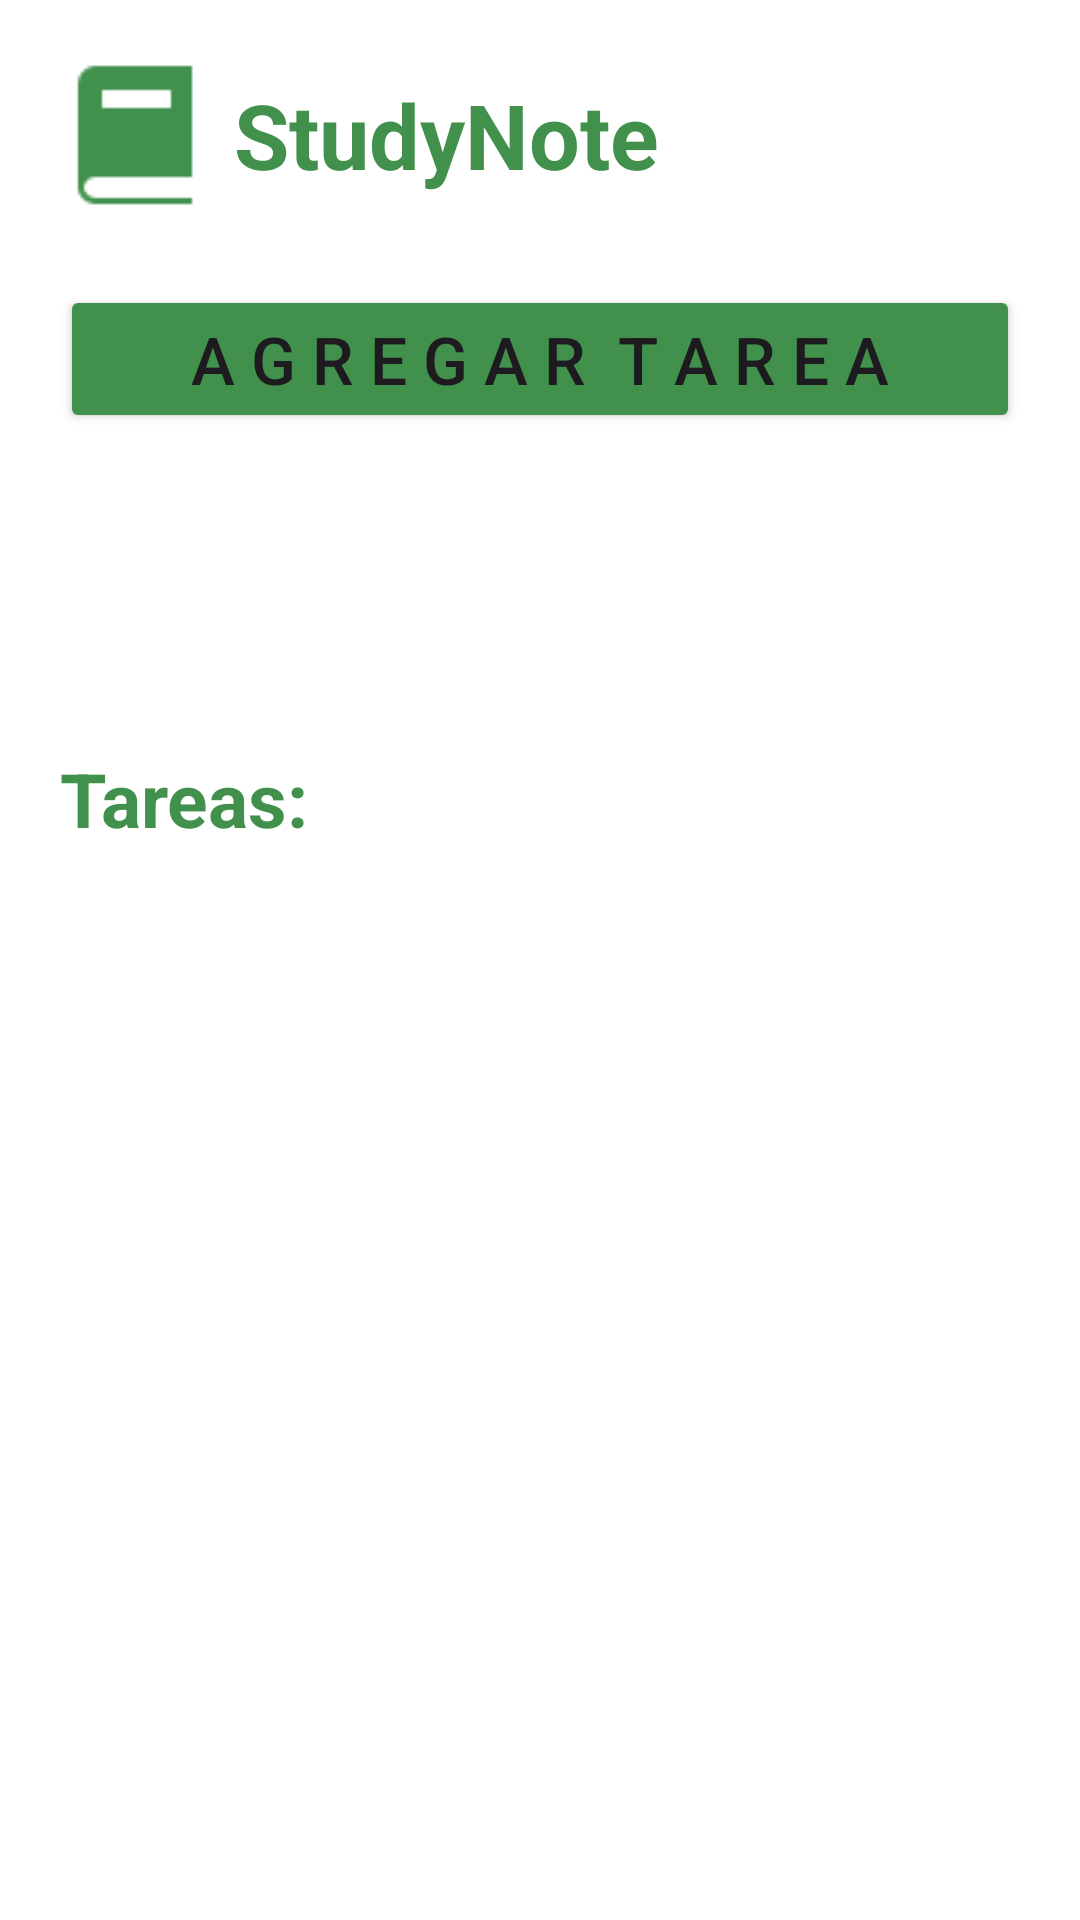

Android layout source for this screen:
<!-- AndroidManifest.xml: application theme Theme.StudyNote -->
<!-- res/layout/activity_main.xml -->
<?xml version="1.0" encoding="utf-8"?>
<LinearLayout xmlns:android="http://schemas.android.com/apk/res/android"
    xmlns:app="http://schemas.android.com/apk/res-auto"
    xmlns:tools="http://schemas.android.com/tools"
    android:layout_width="match_parent"
    android:layout_height="match_parent"
    tools:context=".MainActivity"
    android:padding="20dp"
    android:orientation="vertical"
    android:background="#fff">

    <LinearLayout
        android:layout_width="match_parent"
        android:layout_height="wrap_content"
        android:orientation="horizontal">

        <ImageView
            android:src="@drawable/logo"
            android:layout_width="wrap_content"
            android:layout_height="wrap_content"/>

        <TextView
            android:layout_width="wrap_content"
            android:layout_height="wrap_content"
            android:text="StudyNote"
            android:textSize="30dp"
            android:textStyle="bold"
            android:textColor="#41914d"
            android:layout_gravity="center_vertical"
            android:layout_marginStart="8dp"></TextView>
    </LinearLayout>

    <Button
        android:id="@+id/btn_agregar"
        android:layout_width="match_parent"
        android:layout_height="wrap_content"
        android:backgroundTint="#41914d"
        android:text="A G R E G A R  T A R E A"
        android:layout_marginTop="25dp"
        android:textSize="22dp"
        android:drawableLeft="@drawable/iconadd"></Button>

    <ImageView
        android:src="@drawable/tareas"
        android:layout_width="80dp"
        android:layout_height="80dp"
        android:layout_marginTop="10dp"
        android:layout_gravity="center"></ImageView>

    <TextView
        android:layout_width="match_parent"
        android:layout_height="wrap_content"
        android:text="Tareas:"
        android:textSize="25dp"
        android:textColor="#41914d"
        android:layout_marginTop="15dp"
        android:textStyle="bold"></TextView>

    <ListView
        android:id="@+id/listView"
        android:layout_width="match_parent"
        android:layout_height="match_parent"
        android:divider="@android:color/darker_gray"
        android:dividerHeight="1dp" />
</LinearLayout>
<!-- resources referenced by this layout -->
<resources>
  <!-- drawable logo: png bitmap (drawable, 407 bytes) -->
  <style name="Theme.StudyNote" parent="Base.Theme.StudyNote" />
  <style name="Base.Theme.StudyNote" parent="Theme.Material3.DayNight.NoActionBar">
          
          
      </style>
</resources>
